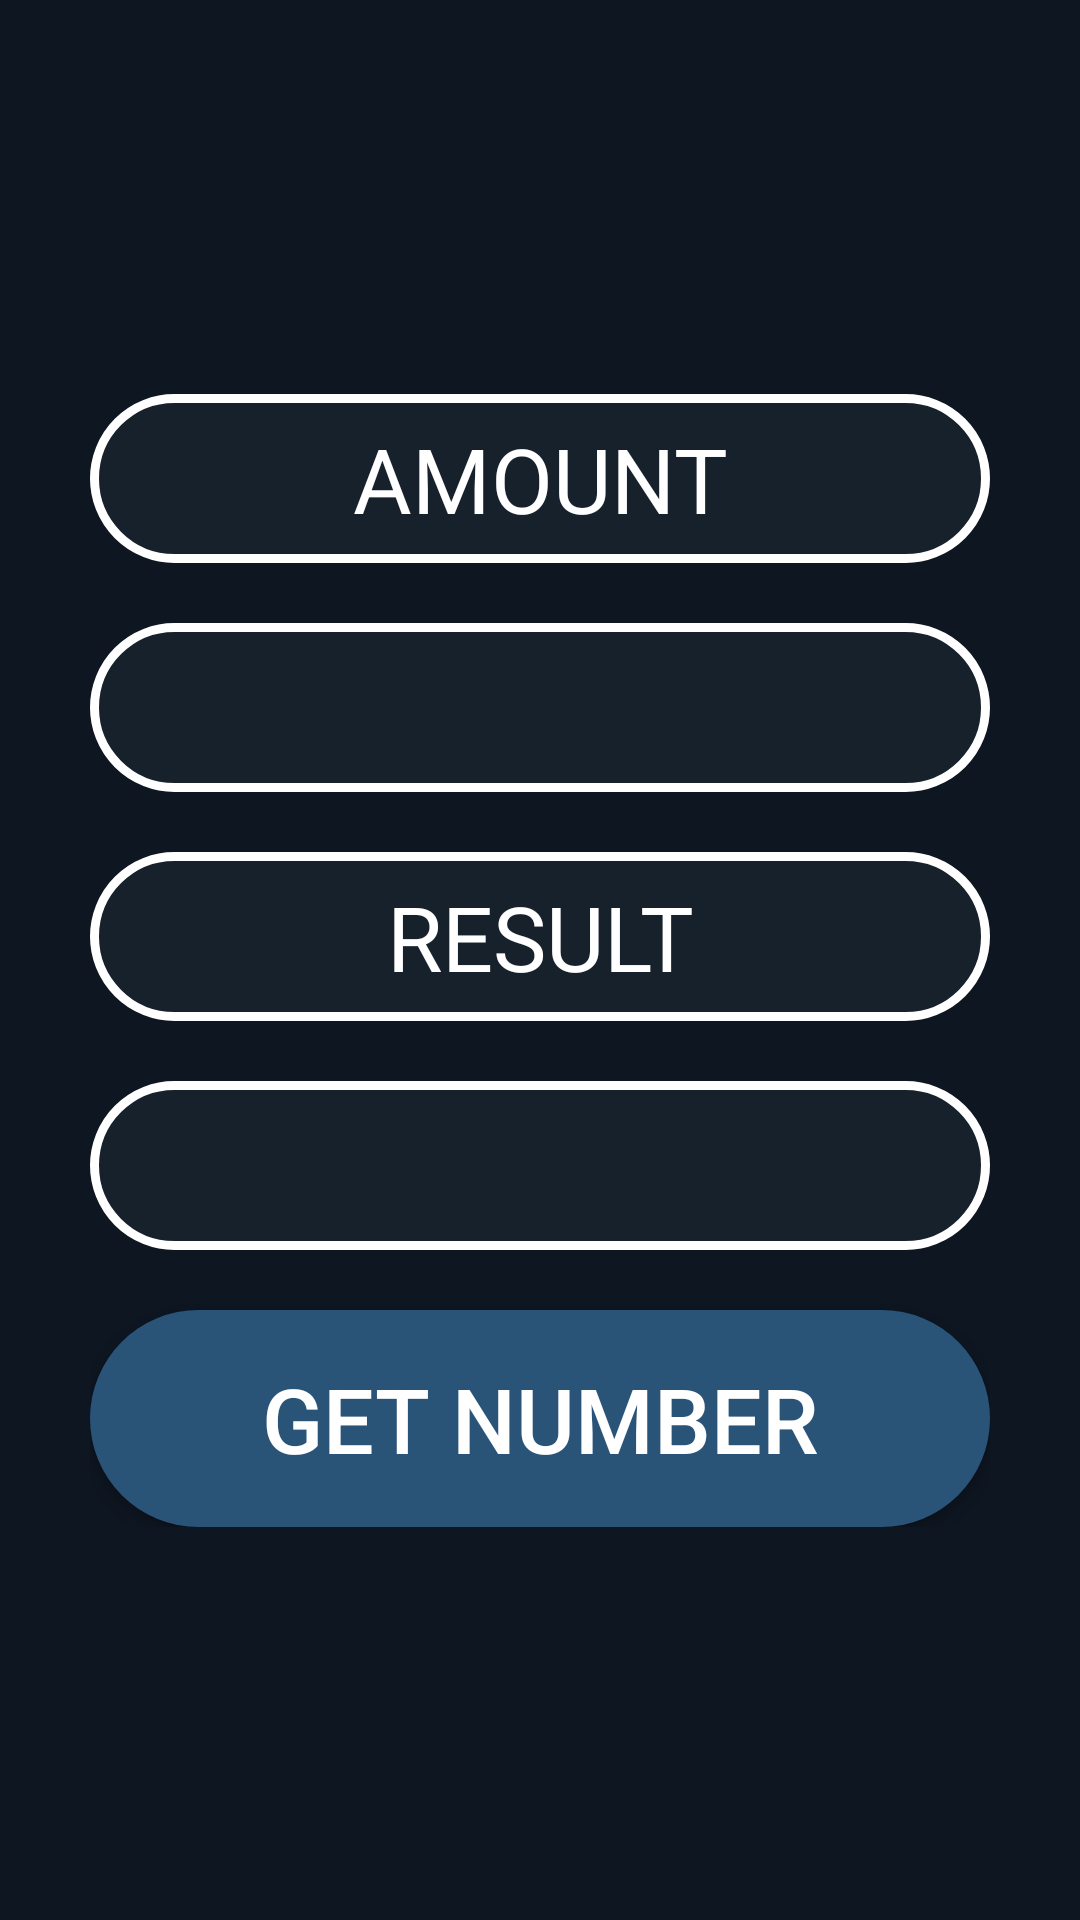

Write the Android layout XML for this screen, with the resource values it uses.
<!-- AndroidManifest.xml: application theme AppTheme -->
<!-- res/layout/activity_number.xml -->
<?xml version="1.0" encoding="utf-8"?>
<androidx.constraintlayout.widget.ConstraintLayout xmlns:android="http://schemas.android.com/apk/res/android"
    xmlns:app="http://schemas.android.com/apk/res-auto"
    xmlns:tools="http://schemas.android.com/tools"
    android:layout_width="match_parent"
    android:layout_height="match_parent"
    tools:context=".NumberActivity"
    android:background="@color/colorPrimary">

    <LinearLayout
        android:layout_width="wrap_content"
        android:layout_height="wrap_content"
        android:orientation="vertical"
        app:layout_constraintBottom_toBottomOf="parent"
        app:layout_constraintEnd_toEndOf="parent"
        app:layout_constraintStart_toStartOf="parent"
        app:layout_constraintTop_toTopOf="parent">

        <TextView
            android:id="@+id/tvAmount"
            android:layout_width="match_parent"
            android:layout_height="wrap_content"
            android:layout_gravity="center"
            android:gravity="center"
            android:padding="8dp"
            android:background="@drawable/frame"
            android:text="@string/string_amount"
            android:textColor="@color/white"
            android:textSize="30sp" />

        <EditText
            android:id="@+id/etNumber"
            android:layout_width="match_parent"
            android:layout_height="wrap_content"
            android:layout_gravity="center"
            android:layout_marginTop="20dp"
            android:gravity="center"
            android:padding="8dp"
            android:background="@drawable/frame"
            android:textColorHint="@color/white"
            android:textColor="@color/white"
            android:inputType="number"
            android:textSize="30sp" />

        <TextView
            android:id="@+id/tvResult"
            android:layout_width="match_parent"
            android:layout_height="wrap_content"
            android:layout_gravity="center"
            android:layout_marginTop="20dp"
            android:text="@string/string_result"
            android:gravity="center"
            android:padding="8dp"
            android:background="@drawable/frame"
            android:textColor="@color/white"
            android:textSize="30sp" />

        <TextView
            android:id="@+id/tvResultOut"
            android:layout_width="match_parent"
            android:layout_height="wrap_content"
            android:layout_gravity="center"
            android:layout_marginTop="20dp"
            android:gravity="center"
            android:padding="8dp"
            android:background="@drawable/frame"
            android:textColor="@color/colorAccent"
            android:textSize="30sp" />


        <Button
            android:id="@+id/btnRandomNum"
            android:layout_width="300dp"
            android:layout_height="wrap_content"
            android:layout_gravity="center"
            android:layout_marginTop="20dp"
            android:text="get number"
            android:padding="16dp"
            android:background="@drawable/btn_shape"
            android:textColor="@color/white"
            android:textSize="30sp"/>
    </LinearLayout>


</androidx.constraintlayout.widget.ConstraintLayout>
<!-- resources referenced by this layout -->
<resources>
  <color name="colorAccent">#2a5378</color>
  <color name="colorPrimary">#0e1621</color>
  <color name="white">#ffffff</color>
  <!-- drawable btn_shape (drawable) -->
  <?xml version="1.0" encoding="utf-8"?>
  <selector xmlns:android="http://schemas.android.com/apk/res/android">
      <item android:state_pressed="false">
          <shape>
              <corners android:radius="50dp"/>
              <solid android:color="@color/colorAccent" />
          </shape>
      </item>
      <item android:state_pressed="true">
          <shape>
              <corners android:radius="50dp"/>
              <solid android:color="@color/colorGray" />
          </shape>
      </item>
  </selector>
  <!-- drawable frame (drawable) -->
  <?xml version="1.0" encoding="utf-8"?>
  <shape xmlns:android="http://schemas.android.com/apk/res/android">
      <corners android:radius="50dp"/>
      <stroke android:width="3dp"
          android:color="@color/white"/>
      <solid android:color="@color/colorGray"/>
  
  </shape>
  <string name="string_amount">AMOUNT</string>
  <string name="string_result">RESULT</string>
  <style name="AppTheme" parent="Theme.AppCompat.Light.NoActionBar">
          
          <item name="colorPrimary">@color/colorPrimary</item>
          <item name="colorPrimaryDark">@color/colorPrimaryDark</item>
          <item name="colorAccent">@color/colorAccent</item>
      </style>
  <color name="colorGray">#17212b</color>
  <color name="colorPrimaryDark">#0e1621</color>
</resources>
